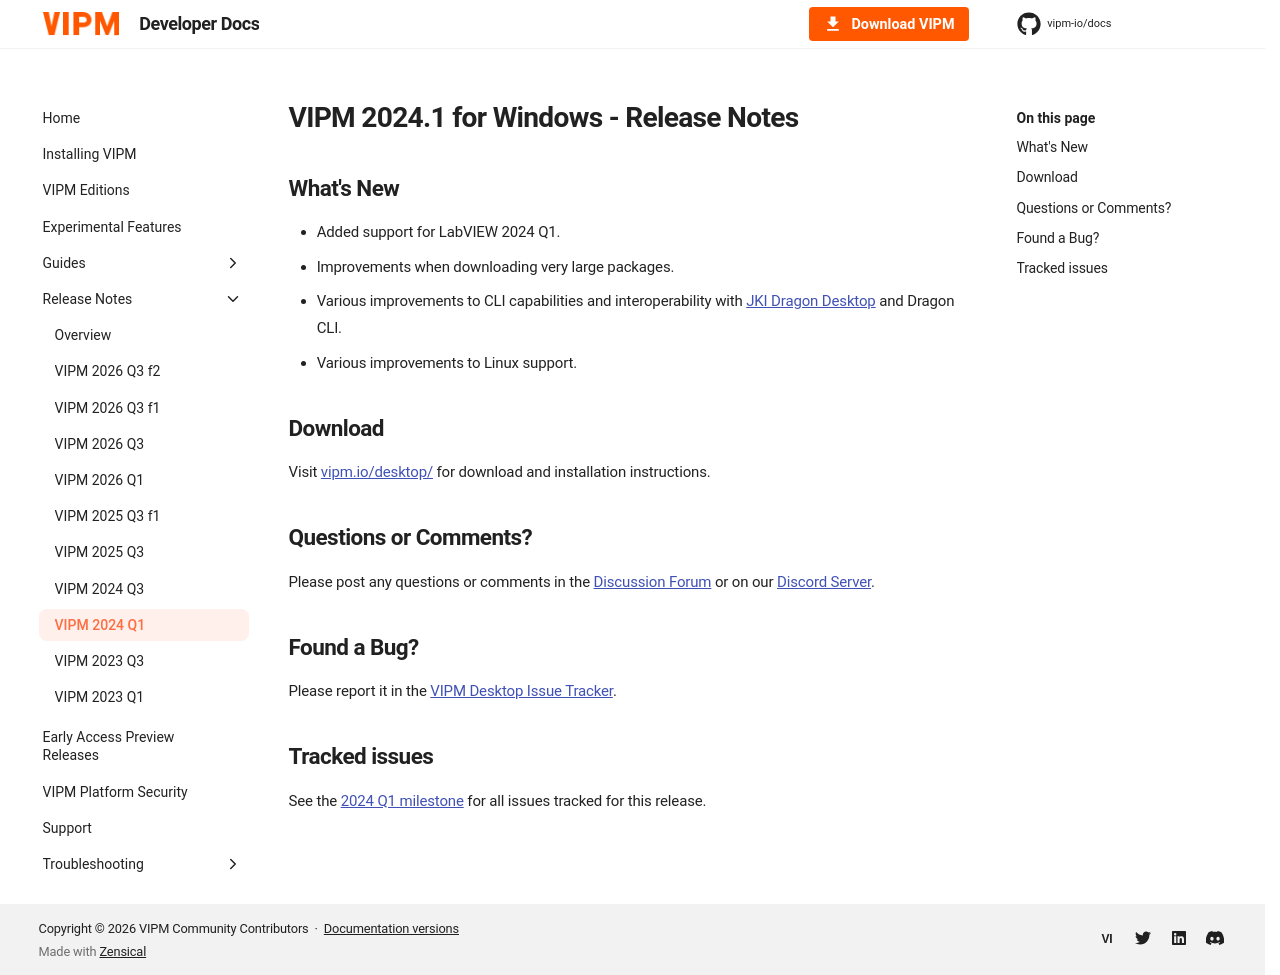

repository: vipm-io/docs · page: 2026-Q3/release-notes/2024.1/index.html · generator: mkdocs

---
title: VIPM 2024 Q1
description: LabVIEW 2024 Q1 support, large package download improvements, and CLI enhancements.
---

# VIPM 2024.1 for Windows - Release Notes

## What's New

- Added support for LabVIEW 2024 Q1.
- Improvements when downloading very large packages.
- Various improvements to CLI capabilities and interoperability with [JKI Dragon Desktop](https://dragon.vipm.io) and Dragon CLI.
- Various improvements to Linux support.

## Download

Visit [vipm.io/desktop/](https://www.vipm.io/desktop/) for download and installation instructions.

## Questions or Comments?

Please post any questions or comments in the [Discussion Forum](https://forums.vipm.io) or on our [Discord Server](https://discord.gg/uyXwAz4B63).

## Found a Bug?

Please report it in the [VIPM Desktop Issue Tracker](https://github.com/vipm-io/vipm-desktop-issues).

## Tracked issues

See the [2024 Q1 milestone](https://github.com/vipm-io/vipm-desktop-issues/milestone/6) for all issues tracked for this release.
